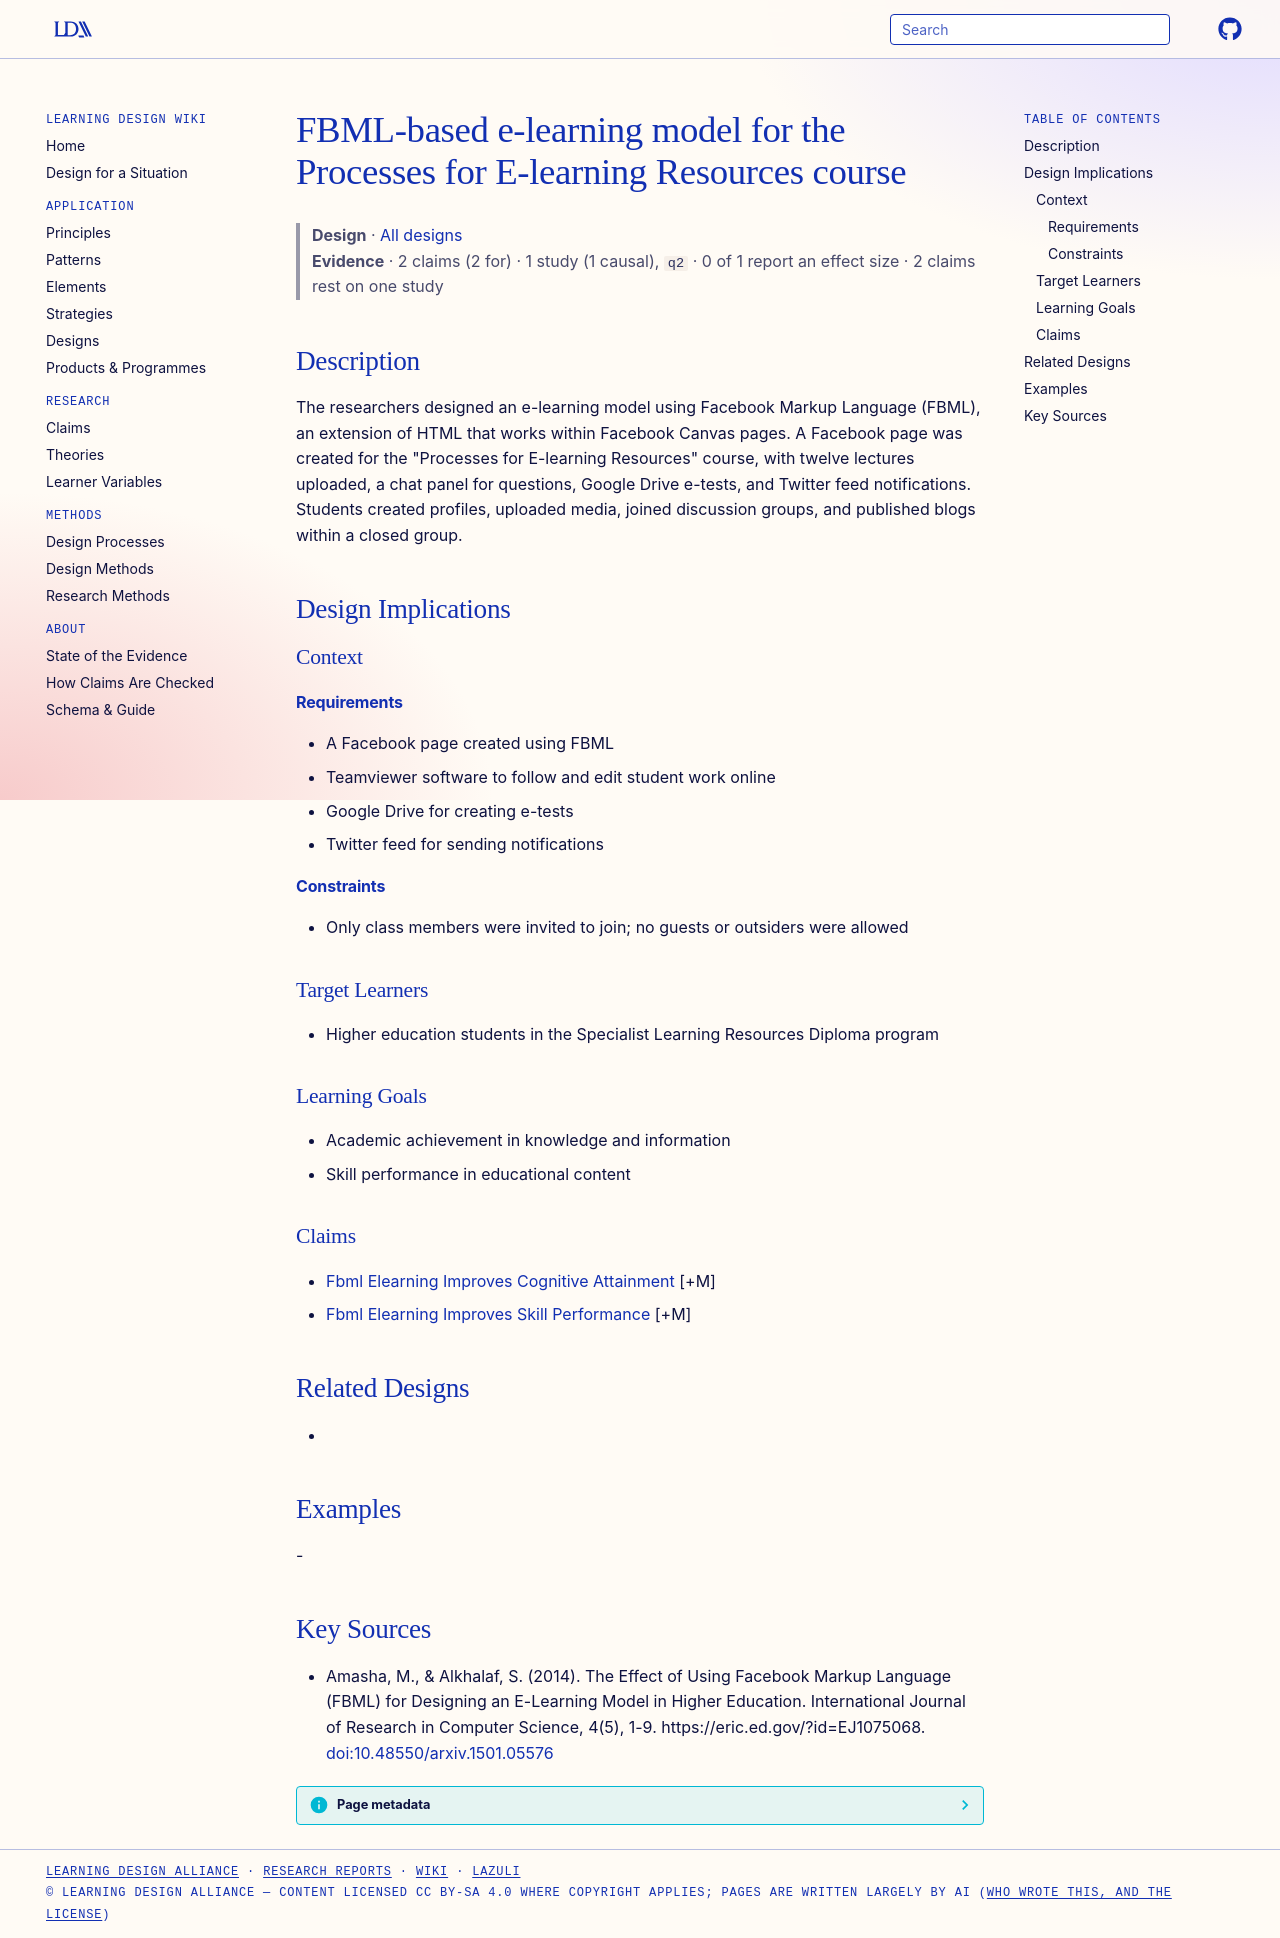

repository: Learning-Design-Alliance/learning-wiki · page: designs/fbml-elearning-model-slrd-course/index.html · generator: mkdocs

---
type: design
id: fbml-elearning-model-slrd-course
title: FBML-based e-learning model for the Processes for E-learning Resources course
description: The researchers designed an e-learning model using Facebook Markup Language (FBML), an extension of HTML that works within Facebook Canvas pages.
status: review
generated:
  by: "process:settle-candidates"
  at: 2026-11-17
sources:
  - id: amasha-2014
    resource: "https://eric.ed.gov/?id=EJ1075068"
    title: "Amasha, M., & Alkhalaf, S. (2014). The Effect of Using Facebook Markup Language (FBML) for Designing an E-Learning Model in Higher Education. International Journal of Research in Computer Science, 4(5), 1-9. https://eric.ed.gov/?id=EJ1075068"
    author: "Amasha, M., & Alkhalaf, S"
---

# FBML-based e-learning model for the Processes for E-learning Resources course

> **Design** · [All designs](index.md)
> **Evidence** · 2 claims (2 for) · 1 study (1 causal), `q2` · 0 of 1 report an effect size · 2 claims rest on one study

## Description
The researchers designed an e-learning model using Facebook Markup Language (FBML), an extension of HTML that works within Facebook Canvas pages. A Facebook page was created for the "Processes for E-learning Resources" course, with twelve lectures uploaded, a chat panel for questions, Google Drive e-tests, and Twitter feed notifications. Students created profiles, uploaded media, joined discussion groups, and published blogs within a closed group.

## Design Implications

### Context
#### Requirements
- A Facebook page created using FBML
- Teamviewer software to follow and edit student work online
- Google Drive for creating e-tests
- Twitter feed for sending notifications
#### Constraints
- Only class members were invited to join; no guests or outsiders were allowed

### Target Learners
- Higher education students in the Specialist Learning Resources Diploma program

### Learning Goals
- Academic achievement in knowledge and information
- Skill performance in educational content

### Claims
- [Fbml Elearning Improves Cognitive Attainment](../claims/fbml-elearning-improves-cognitive-attainment.md) [+M]
- [Fbml Elearning Improves Skill Performance](../claims/fbml-elearning-improves-skill-performance.md) [+M]

## Related Designs
- 

## Examples
-

## Key Sources
- Amasha, M., & Alkhalaf, S. (2014). The Effect of Using Facebook Markup Language (FBML) for Designing an E-Learning Model in Higher Education. International Journal of Research in Computer Science, 4(5), 1-9. https://eric.ed.gov/?id=EJ1075068. [doi:10.48550/arxiv.1501.05576](https://doi.org/10.48550/arxiv.1501.05576)
